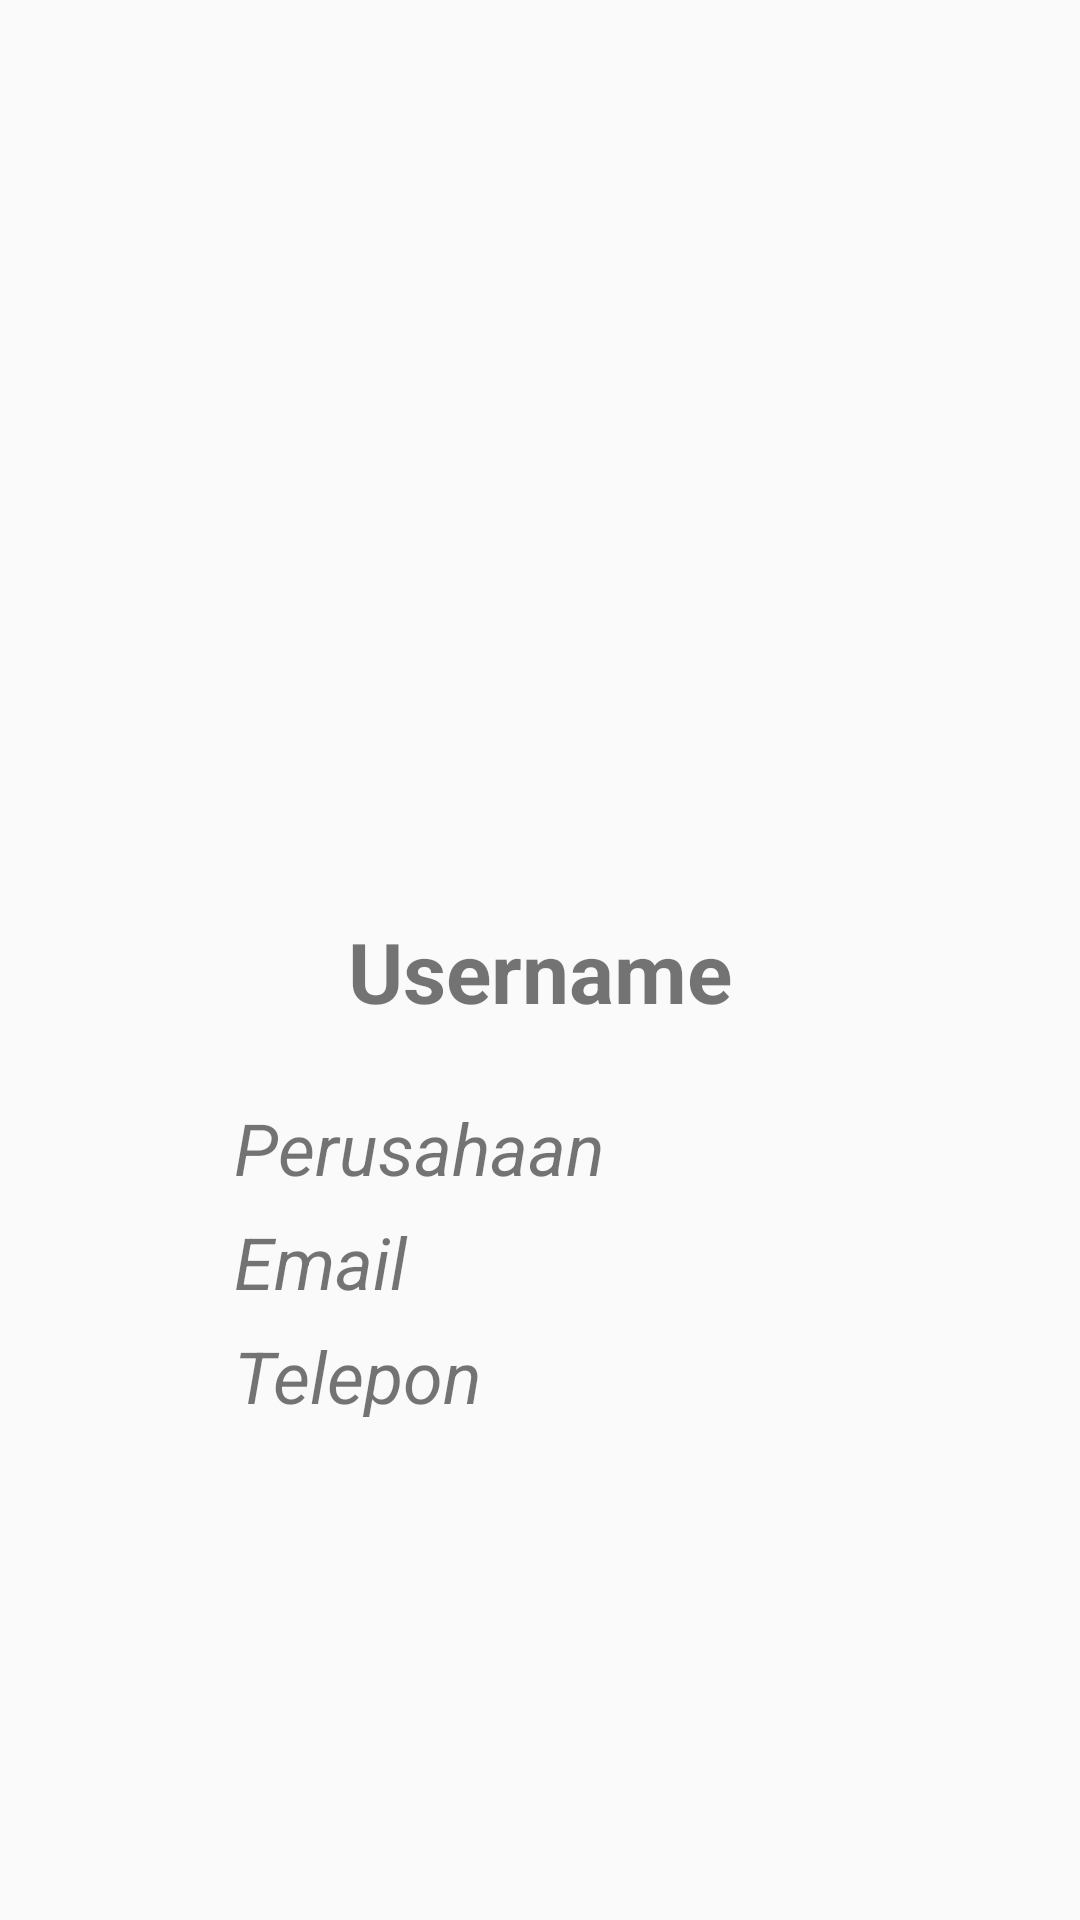

This screen was rendered from an Android layout file. Write that file and the resources it references.
<!-- AndroidManifest.xml: application theme AppTheme -->
<!-- res/layout/fragment_profil.xml -->
<LinearLayout
    xmlns:android="http://schemas.android.com/apk/res/android"
    xmlns:tools="http://schemas.android.com/tools"
    android:layout_width="match_parent"
    android:layout_height="match_parent"
    android:orientation="vertical"
    xmlns:app="http://schemas.android.com/apk/res-auto"
    tools:context="org.pindad.aftersalepindad.Fragment.ProfilFragment">

    
    <RelativeLayout
        android:layout_width="match_parent"
        android:layout_height="wrap_content">
        <ImageView
            android:id="@+id/profil_background"
            android:layout_width="match_parent"
            android:layout_height="200dp"
            android:background="@drawable/materialbackground"
            android:scaleType="centerCrop"/>
        <ImageView
            android:id="@+id/profil_photo"
            android:layout_width="150dp"
            android:layout_height="150dp"
            android:layout_alignParentTop="true"
            android:layout_centerHorizontal="true"
            android:layout_marginTop="123dp"
            app:srcCompat="@drawable/cerclebackgroundyello"
            tools:ignore="MissingConstraints"
            tools:layout_editor_absoluteX="120dp"
            tools:layout_editor_absoluteY="120dp" />
    </RelativeLayout>
    <LinearLayout
        android:layout_width="match_parent"
        android:layout_height="wrap_content"
        android:orientation="vertical"
        android:padding="16dp"
        tools:layout_editor_absoluteX="0dp"
        tools:layout_editor_absoluteY="250dp"
        tools:ignore="MissingConstraints">
        <TextView
            android:id="@+id/profil_name"
            android:layout_width="match_parent"
            android:layout_height="wrap_content"
            android:gravity="center"
            android:text="Username"
            android:textSize="28sp"
            android:textStyle="bold"
            android:paddingTop="16dp"/>
        <LinearLayout
            android:layout_width="match_parent"
            android:layout_height="wrap_content"
            android:orientation="horizontal"
            android:paddingTop="24dp"
            android:paddingLeft="24dp">
            <ImageView
                android:layout_width="30dp"
                android:layout_height="30dp"
                app:srcCompat="@drawable/ic_home_black_24dp"
                android:tint="@color/colorPrimary"/>
            <TextView
                android:id="@+id/profil_office"
                android:layout_width="match_parent"
                android:layout_height="match_parent"
                android:text="Perusahaan"
                android:paddingLeft="8dp"
                android:gravity="center_vertical"
                android:textSize="24sp"
                android:textStyle="italic" />
        </LinearLayout>

        <LinearLayout
            android:layout_width="match_parent"
            android:layout_height="wrap_content"
            android:orientation="horizontal"
            android:paddingTop="8dp"
            android:paddingLeft="24dp">
            <ImageView
                android:layout_width="30dp"
                android:layout_height="30dp"
                app:srcCompat="@drawable/ic_email_black_24dp"
                android:tint="@color/colorPrimary"/>
            <TextView
                android:id="@+id/profil_email"
                android:layout_width="match_parent"
                android:layout_height="match_parent"
                android:text="Email"
                android:paddingLeft="8dp"
                android:gravity="center_vertical"
                android:textSize="24sp"
                android:textStyle="italic"/>
        </LinearLayout>

        <LinearLayout
            android:layout_width="match_parent"
            android:layout_height="wrap_content"
            android:orientation="horizontal"
            android:paddingTop="8dp"
            android:paddingLeft="24dp">
            <ImageView
                android:layout_width="30dp"
                android:layout_height="30dp"
                app:srcCompat="@drawable/ic_phone_black_24dp"
                android:tint="@color/colorPrimary"/>
            <TextView
                android:id="@+id/profil_phone"
                android:layout_width="match_parent"
                android:layout_height="match_parent"
                android:text="Telepon"
                android:paddingLeft="8dp"
                android:gravity="center_vertical"
                android:textSize="24sp"
                android:textStyle="italic" />
        </LinearLayout>
    </LinearLayout>
</LinearLayout>
<!-- resources referenced by this layout -->
<resources>
  <color name="colorPrimary">#EBC22D</color>
  <style name="AppTheme" parent="Theme.AppCompat.DayNight.DarkActionBar">
      
      <item name="windowNoTitle">true</item>
      <item name="colorPrimary">@color/colorPrimary</item>
      <item name="colorPrimaryDark">@color/colorPrimaryDark</item>
      <item name="colorAccent">@color/colorAccent</item>
  </style>
  <color name="colorPrimaryDark">#EBC22D</color>
  <color name="colorAccent">#FF4081</color>
</resources>
